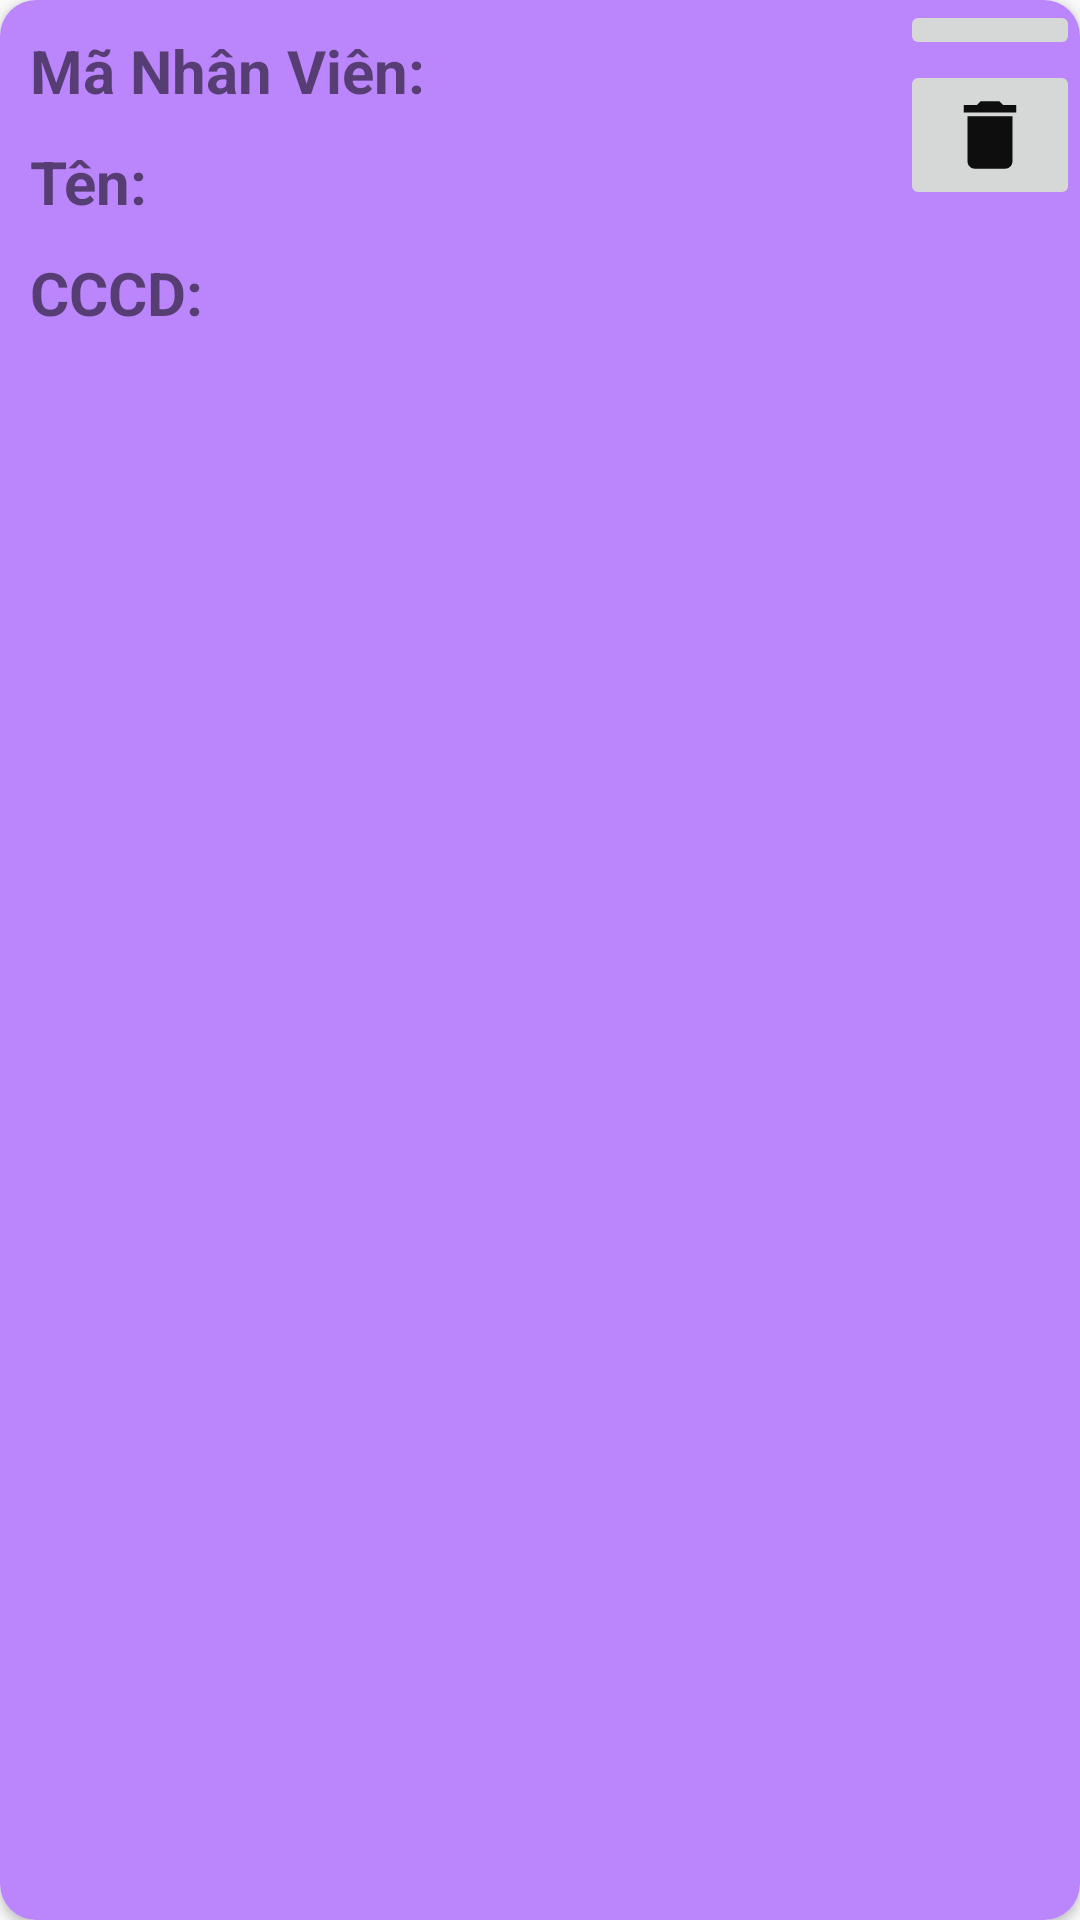

Android layout source for this screen:
<!-- AndroidManifest.xml: application theme Theme.AppCompat.DayNight.NoActionBar -->
<!-- res/layout/listview_cus.xml -->
<?xml version="1.0" encoding="utf-8"?>
<androidx.cardview.widget.CardView
    xmlns:android="http://schemas.android.com/apk/res/android"
    xmlns:app="http://schemas.android.com/apk/res-auto"
    android:id="@+id/viewCardView"
    android:layout_width="match_parent"
    android:layout_height="wrap_content"
    xmlns:tools="http://schemas.android.com/tools"
    android:layout_margin="8dp"
    app:cardCornerRadius="12dp"
    tools:ignore="MissingClass">


    <LinearLayout
        android:background="@color/purple_200"
        android:layout_width="match_parent"
        android:layout_height="match_parent"
        android:orientation="horizontal">

        <LinearLayout
            android:layout_width="300dp"
            android:layout_height="match_parent"
            android:orientation="vertical">
            <TextView
                android:id="@+id/txtId"
                android:layout_width="wrap_content"
                android:layout_height="wrap_content"
                android:textStyle="bold"
                android:textSize="20dp"
                android:layout_marginTop="10dp"
                android:layout_marginLeft="10dp"
                android:text="Mã Nhân Viên:"
                tools:ignore="HardcodedText" />

            <TextView
                android:textStyle="bold"
                android:textSize="20dp"
                android:layout_marginTop="10dp"
                android:layout_marginLeft="10dp"
                android:id="@+id/txtTen"
                android:layout_width="wrap_content"
                android:layout_height="wrap_content"
                android:text="Tên:"
                tools:ignore="HardcodedText" />

            <TextView
                android:textStyle="bold"
                android:textSize="20dp"
                android:layout_marginTop="10dp"
                android:layout_marginLeft="10dp"
                android:id="@+id/cccd"
                android:layout_width="wrap_content"
                android:layout_height="wrap_content"
                android:text="CCCD:"
                tools:ignore="HardcodedText" />
        </LinearLayout>

        <LinearLayout
            android:layout_width="match_parent"
            android:layout_height="match_parent"
            android:orientation="vertical">
            <ImageButton
                android:id="@+id/btnSua"
                android:contentDescription="Sửa"
                android:layout_width="match_parent"
                android:layout_height="wrap_content"
                app:srcCompat="@drawable/baseline_edit_24" />



            <ImageButton
                android:id="@+id/btnXoa"
                android:contentDescription="Xóa"
                android:layout_width="match_parent"
                android:layout_height="wrap_content"
                app:srcCompat="@drawable/baseline_delete_24" />
        </LinearLayout>
    </LinearLayout>
</androidx.cardview.widget.CardView>
<!-- resources referenced by this layout -->
<resources>
  <color name="purple_200">#FFBB86FC</color>
  <!-- drawable baseline_delete_24 (drawable) -->
  <vector android:height="30dp" android:tint="#0E0E0E"
      android:viewportHeight="24" android:viewportWidth="24"
      android:width="30dp" xmlns:android="http://schemas.android.com/apk/res/android">
      <path android:fillColor="@color/purple_200" android:pathData="M6,19c0,1.1 0.9,2 2,2h8c1.1,0 2,-0.9 2,-2V7H6v12zM19,4h-3.5l-1,-1h-5l-1,1H5v2h14V4z"/>
  </vector>
</resources>
